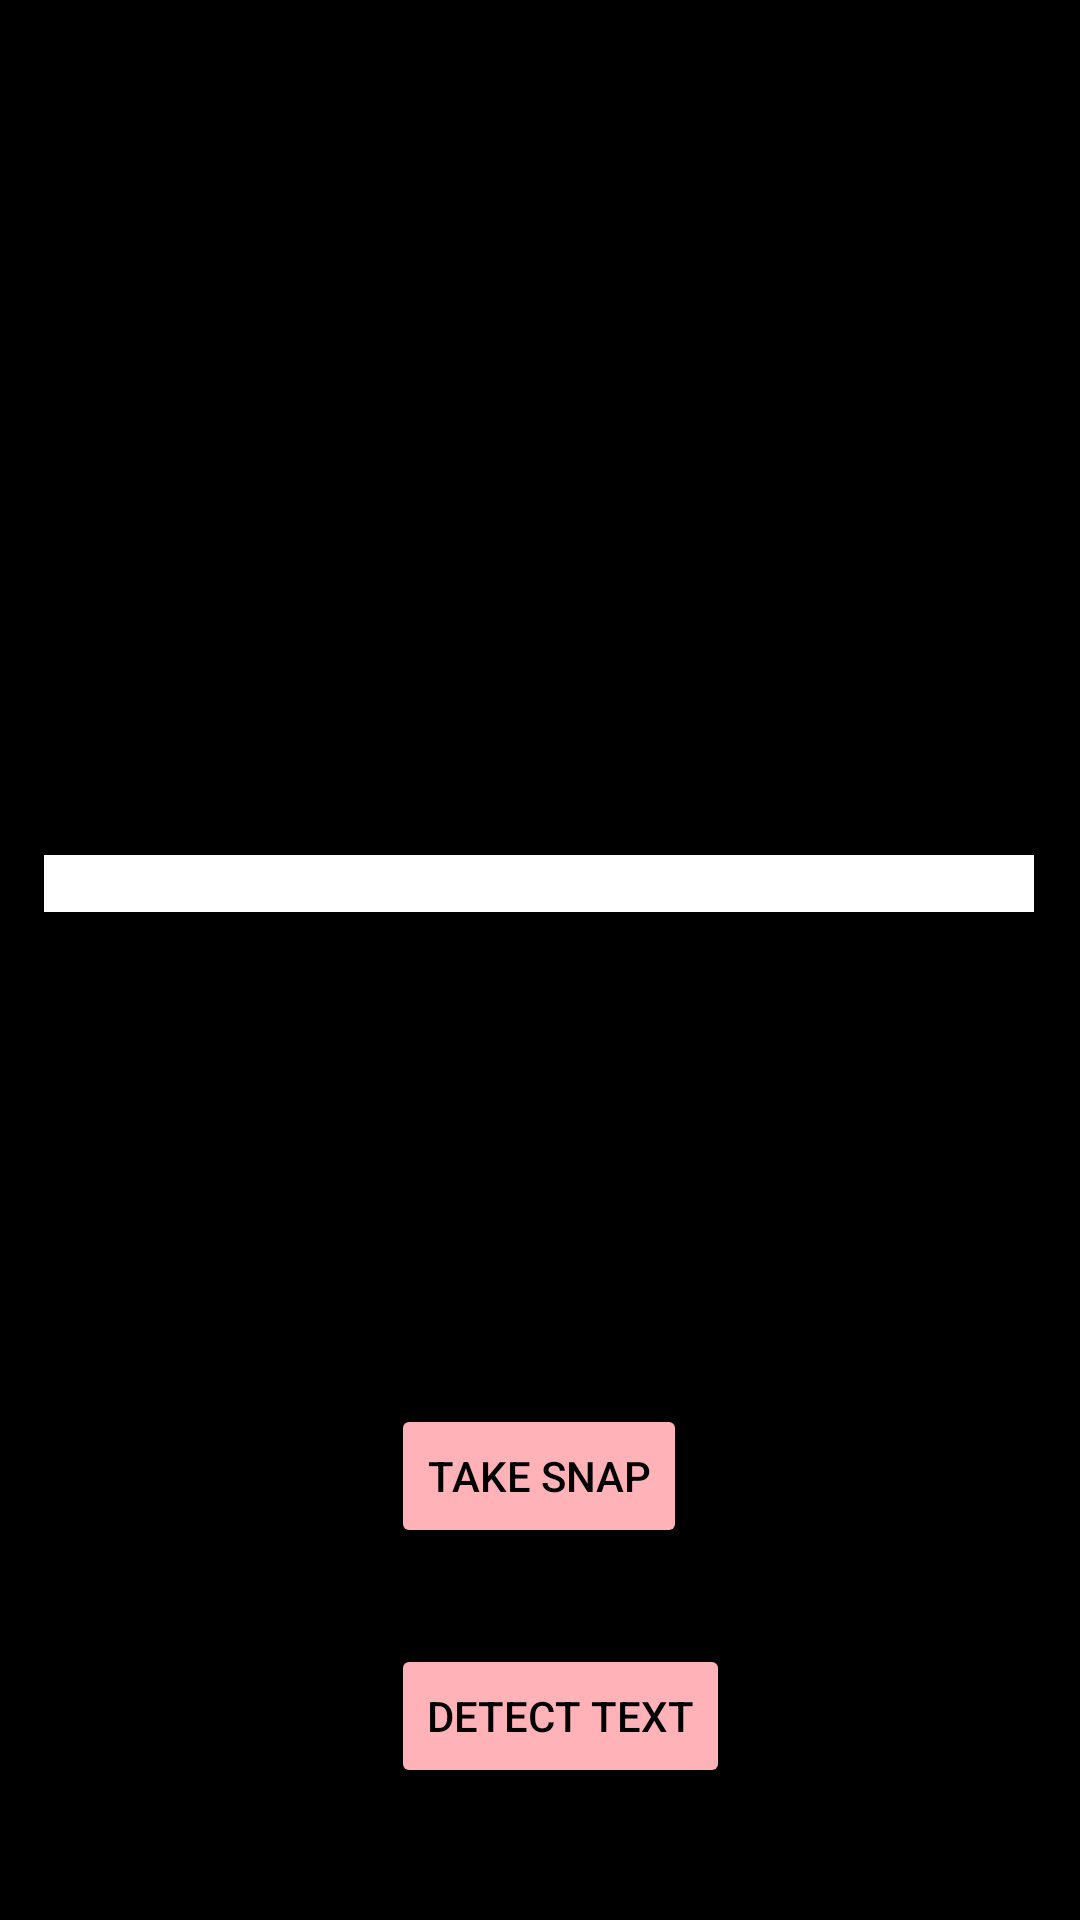

This screen was rendered from an Android layout file. Write that file and the resources it references.
<!-- AndroidManifest.xml: application theme Theme.ImageToText -->
<!-- res/layout/activity_new.xml -->
<?xml version="1.0" encoding="utf-8"?>
<androidx.constraintlayout.widget.ConstraintLayout xmlns:android="http://schemas.android.com/apk/res/android"
    xmlns:app="http://schemas.android.com/apk/res-auto"
    xmlns:tools="http://schemas.android.com/tools"
    android:layout_width="match_parent"
    android:layout_height="match_parent"
    tools:context=".NewActivity"
    android:background="@color/black">

    <ImageView
        android:id="@+id/img"
        android:layout_width="250dp"
        android:layout_height="250dp"
        android:layout_marginTop="64dp"
        app:layout_constraintBottom_toTopOf="@+id/textTV"
        app:layout_constraintEnd_toEndOf="parent"
        app:layout_constraintHorizontal_bias="0.496"
        app:layout_constraintStart_toStartOf="parent"
        app:layout_constraintTop_toTopOf="parent"
        app:layout_constraintVertical_bias="0.0" />

    <TextView
        android:id="@+id/textTV"
        android:layout_width="330dp"
        android:layout_height="wrap_content"
        android:layout_marginBottom="164dp"
        android:background="@color/white"
        android:textColor="@color/black"
        app:layout_constraintBottom_toTopOf="@+id/take_photo"
        app:layout_constraintEnd_toEndOf="@+id/img"
        app:layout_constraintStart_toStartOf="@+id/img" />

    <Button
        android:id="@+id/take_photo"
        android:layout_width="wrap_content"
        android:layout_height="wrap_content"
        android:layout_marginBottom="32dp"
        android:backgroundTint="@color/pink"
        android:text="TAKE SNAP"
        android:textColor="@color/black"
        app:layout_constraintBottom_toTopOf="@+id/detect"
        app:layout_constraintEnd_toEndOf="@+id/textTV"
        app:layout_constraintStart_toStartOf="@+id/textTV" />

    <Button
        android:id="@+id/detect"
        android:layout_width="wrap_content"
        android:layout_height="wrap_content"
        android:layout_marginBottom="44dp"
        android:backgroundTint="@color/pink"
        android:text="DETECT TEXT"
        android:textColor="@color/black"
        app:layout_constraintBottom_toBottomOf="parent"
        app:layout_constraintEnd_toEndOf="@+id/take_photo"
        app:layout_constraintHorizontal_bias="0.0"
        app:layout_constraintStart_toStartOf="@+id/take_photo" />


</androidx.constraintlayout.widget.ConstraintLayout>
<!-- resources referenced by this layout -->
<resources>
  <color name="black">#FF000000</color>
  <color name="pink">#FFB2B8</color>
  <color name="white">#FFFFFFFF</color>
  <style name="Theme.ImageToText" parent="Base.Theme.ImageToText" />
  <style name="Base.Theme.ImageToText" parent="Theme.Material3.DayNight.NoActionBar">
          
          
      </style>
</resources>
